Image classification data set "balanced_dataset" (Ngangbam-Elvish/Brain-Tumor-Classification on GitHub). Class labels (4): glioma, meningioma, no tumor, pituitary tumor.

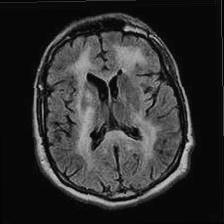
Label: no tumor

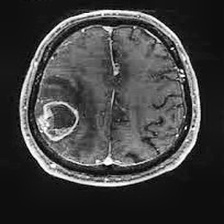
Label: glioma

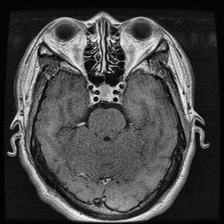
Label: pituitary tumor

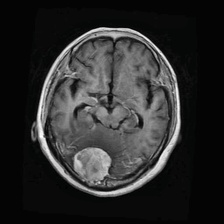
Label: meningioma

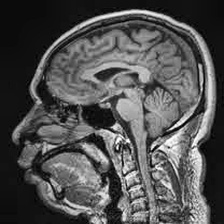
Label: no tumor

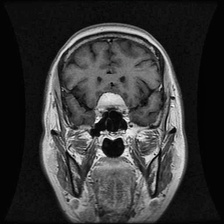
Label: meningioma
